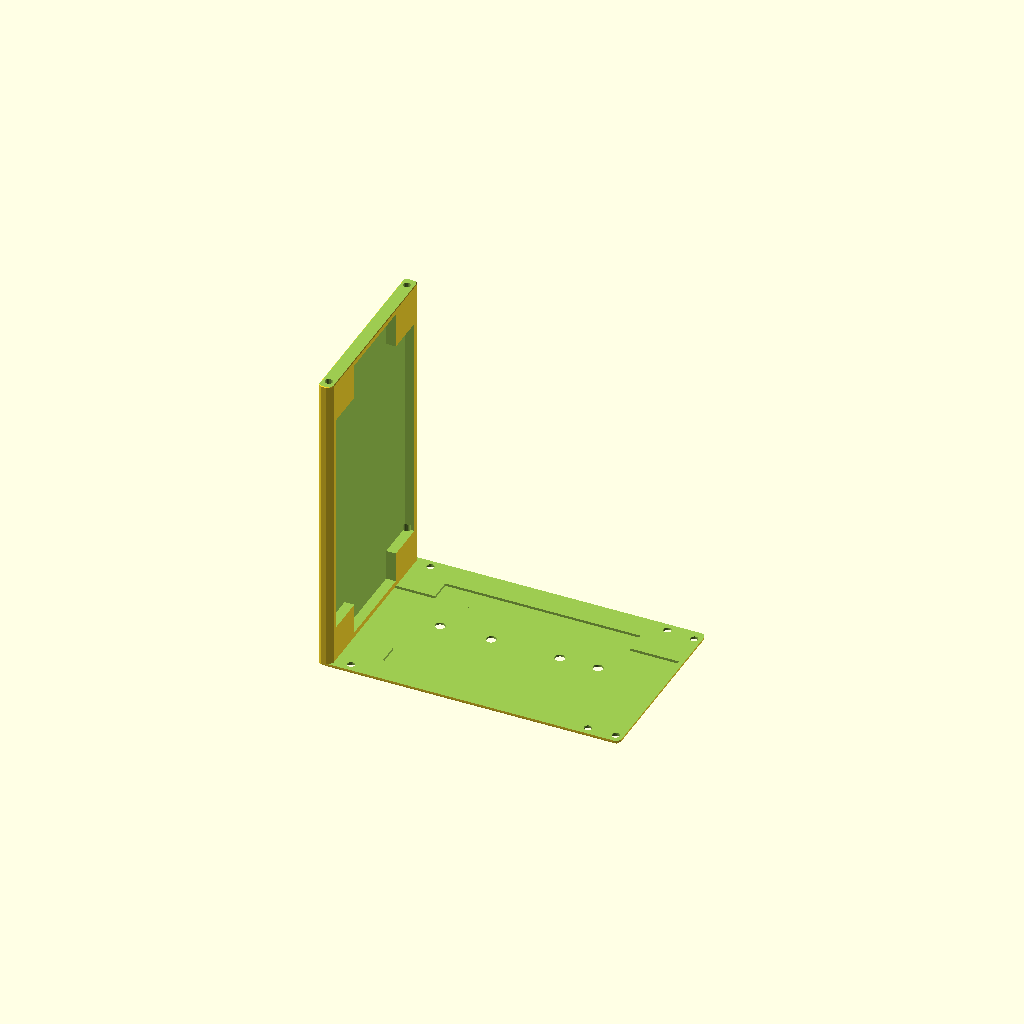
Cell 1: rendered with the file's own defaults.
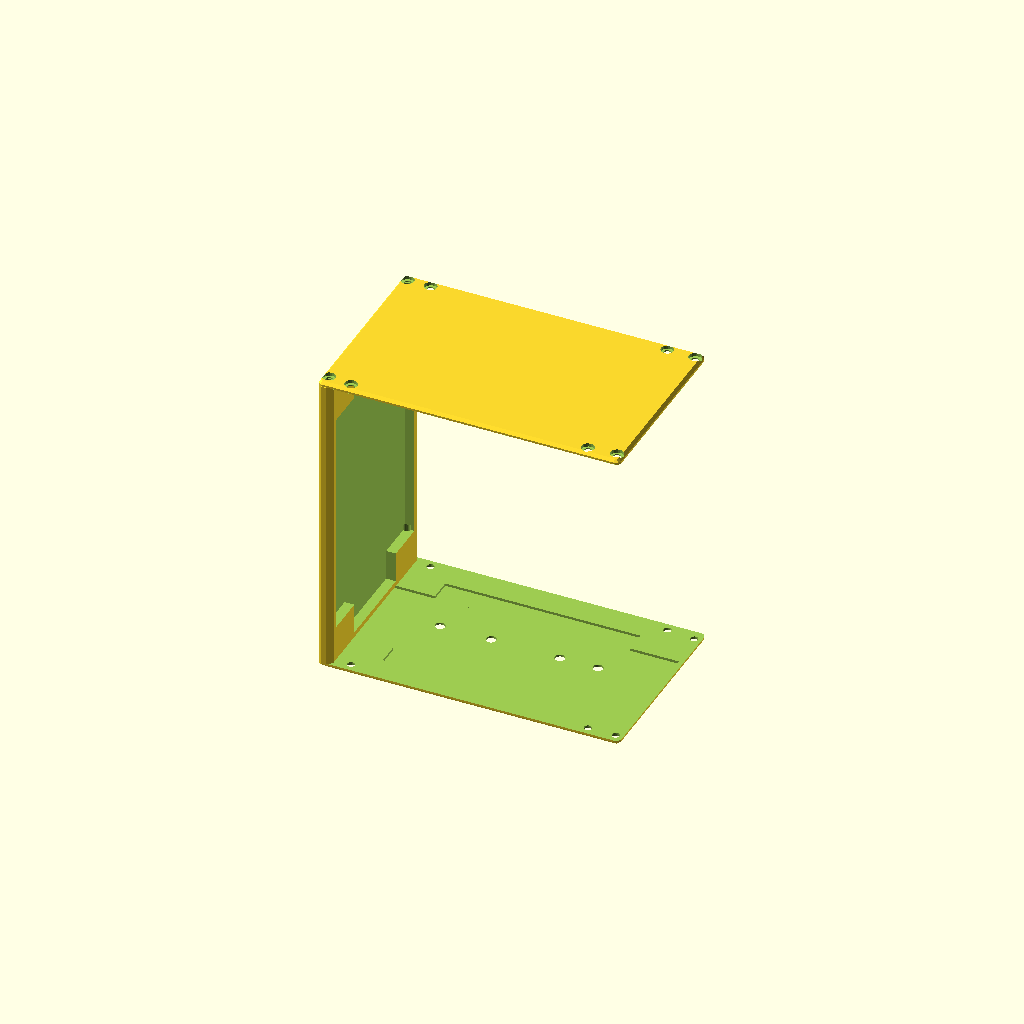
Cell 2 — show_head set to true, the other parameters unchanged.
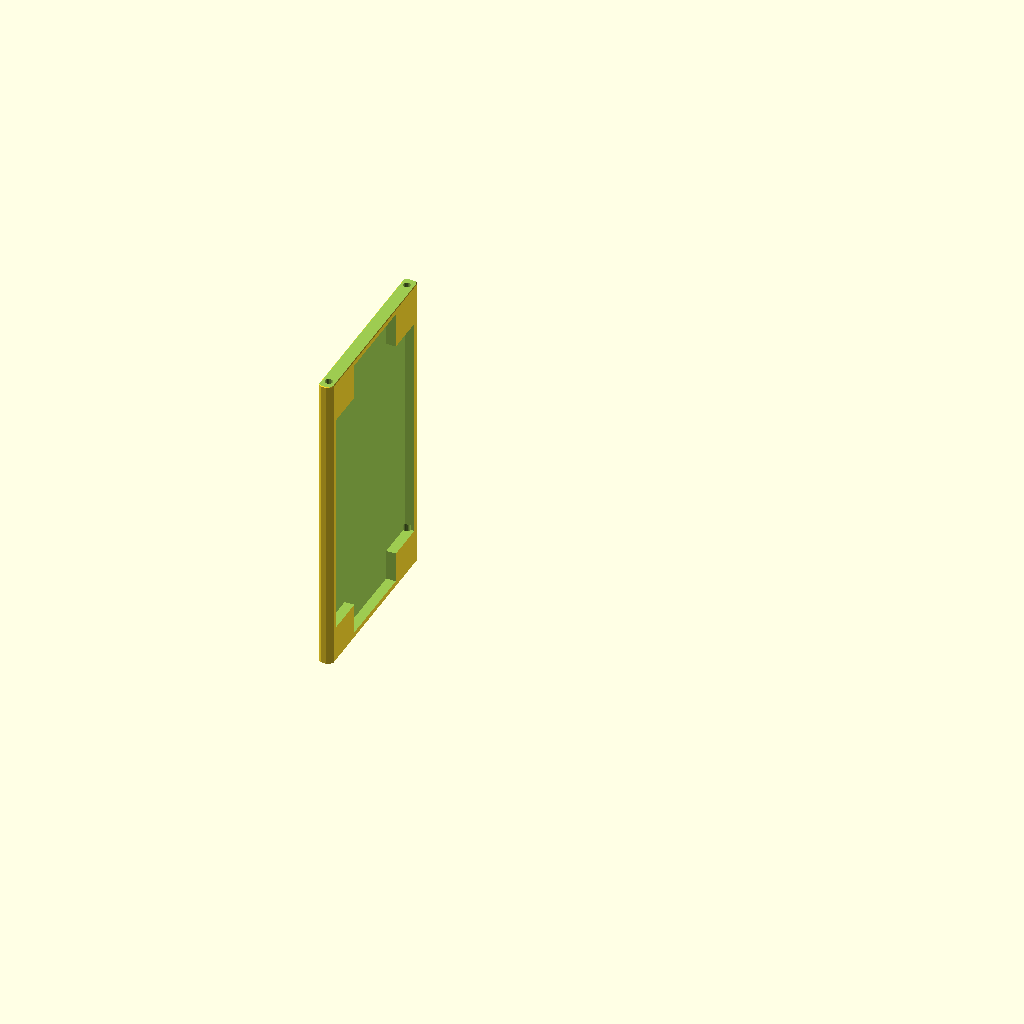
Cell 3: the same model with show_floor = false.
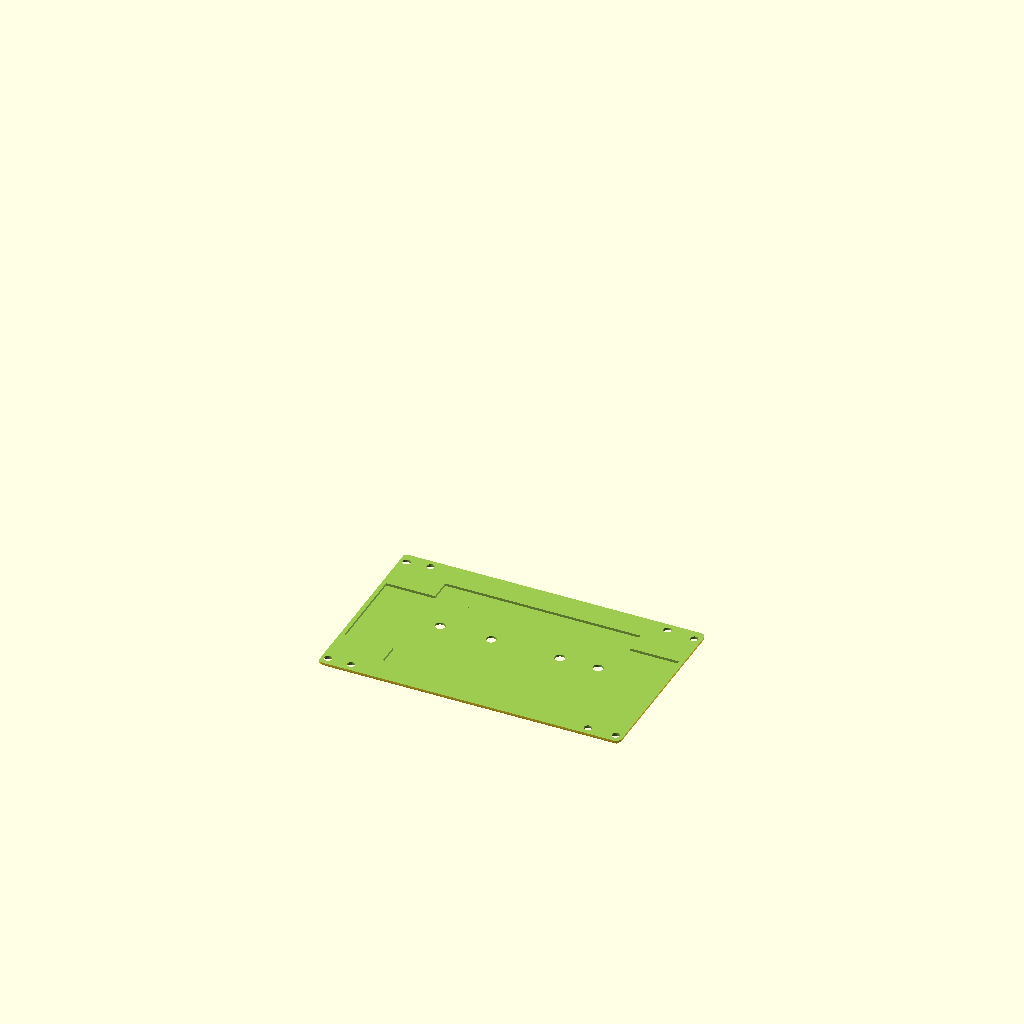
Cell 4: show_side_left = false (everything else at default).
All cells are drawn from one camera (rotation 55°, 0°, 25°, orthographic, colour scheme Cornfield), so only the parameter changes between them.
The OpenSCAD source (BubbleMachine/BubbleMachine.scad):
// Bubble Machine
// ===================

use <../MiniMotor\MiniMotor.scad>
use <Pustefix.scad>
use <../H-BrueckenHalter\H-Brueckenhalterung.scad>
use <../Lufter\LufterWL5015.scad>


/*[ Dimension des Gehäuse ]*/
box_length = 115;
box_width = 70;
box_height = 120;

/* [ Dimension des Gebläsegehäuses ] */
fan_box_diameter = 40;
fan_box_height = 20;

/*[ Komponenten des Gehäuse ]*/
show_head = false;
show_floor = true;
show_side_left = true;
show_side_right = false;
show_front = false;
show_back = false;
show_rad = false;
show_trog = false;

/*[ Komponenten zusätzlich ]*/
show_achsverlaengerung = false;
show_stepmotor = false;
breakout = false;
show_miniMotorGehause = false;
show_miniMotor = false;
show_h_halter = false;
show_u_halter = false;
show_propeller = false;
show_fan_box_halbe1 = false;
show_fan_box_halbe2 = false;
show_fan = false;
show_back_mount = false;
show_lufter = false;
show_lufterhalter_oben = false;
show_lufterhalter_unten = false;
show_lufter_trichter = false;


if (show_head){
    translate([0,0,box_height])
    head();    
}
if (show_floor){
    difference() {
        rotate([180,0,0])
        translate([0,-box_width,0])
        head(); 
        
        // Platinenhalterungen
        translate([28,38,-10])
        cylinder(d=4,h=40, $fn = 30);
        translate([48.0,38,-10])
        cylinder(d=4,h=40, $fn = 30);
        translate([75,38,-10])
        cylinder(d=4,h=40, $fn = 30);
        translate([90.0,38,-10])
        cylinder(d=4,h=40, $fn = 30);
    }   
}

if (show_side_left){
    translate([0,0,0])
    side();    
}

if (show_side_right){
    difference() {
        rotate([0,0,180])
        translate([-box_length,-box_width,0])
        side();  
        
        // Stromanschluss
        rotate([0,90,0])
        translate([-45,40,80])
        cylinder(d=12,h=40);
    }
}

if (show_front){
    difference() {
        translate([0,0,0])
        front();  
        // Blasenloch
        rotate([90,0,0])
        translate([box_length/2,box_height-27,-10])
        cylinder(d=20,h=40, $fn = 30);
        
        // Achsauslass
        rotate([90,0,0])
        translate([box_length/2,box_height/2-4.5,-10])
        cylinder(d=12,h=40, $fn = 30);
        
        // Motorbefestigung
        rotate([90,0,0])
        translate([box_length/2+17,box_height/2+3,-10])
        cylinder(d=4,h=40, $fn = 30);
        rotate([90,0,0])
        translate([box_length/2-17,box_height/2+3,-10])
        cylinder(d=4,h=40, $fn = 30);
        
    }
}

if (show_back){
    difference() {
        rotate([180,0,0])
        translate([0,-box_width,-box_height])
        front();    

        // Mini-Motor Befestigung
        rotate([90,0,0])
        translate([box_length/2-20,box_height/2+2,-80])
        cylinder(d=4,h=40, $fn=30);
        rotate([90,0,0])
        translate([box_length/2+20,box_height/2+2,-80])
        cylinder(d=4,h=40, $fn=30);
        rotate([90,0,0])
        translate([box_length/2-20,box_height/2+22,-80])
        cylinder(d=4,h=40, $fn=30);
        rotate([90,0,0])
        translate([box_length/2+20,box_height/2+22,-80])
        cylinder(d=4,h=40, $fn=30);
    }

}


if (show_stepmotor) {
    rotate([90,00,00])
    translate([box_length/2,box_height/2+3.5,-11])
    scale([10,10,10])
    import("../28BYJ-48-Stepper/StepMotorModel.stl");
}

if (breakout) {
    color("white")
    rotate([90,90,0])
    translate([-60,5,-77])
    cube([60,105,30]);
}

if (show_rad) {
    color("red")
    rotate([0,0,90])
    translate([-10,-box_length/2,box_height/2-4.5])
    rad($t);
}

if (show_achsverlaengerung) {
    translate([box_length/2,-10,box_height/2-4.5])
    achsverlaengerung();
}

if (show_trog) {
    translate([0,-4,0])
    trog();
}

if (show_miniMotorGehause) {
    rotate([0,0,90])
    translate([-11.5,-98,8])
    translate([box_length/2,box_width-13,box_height/2+10])
    gehause();
}

if (show_miniMotor) {   
    rotate([0,0,90])
    translate([-11.5,-94,-2])
    translate([box_length/2,box_width-13,box_height/2+20])
    motor();
    }

if (show_h_halter) {
    color("lightgray")
    rotate([0,-90,90])
    translate([23,-38,-30])
    Halter();
}


if (show_u_halter) {
    color("lightgray")
    rotate([0,-90,90])
    translate([16,-82,-30])
    import("../H-BrueckenHalter/ULN2003-Halterung.stl");
}

if (show_propeller) {
    color("red")
    rotate([90,0,0])
    translate([box_length/2,box_height/2+10,-box_width+32])
    import("../Propeller/propeller100x10.stl");

}

if (show_fan) {
    color("pink")
    rotate([0,90,0])
    translate([-box_height/2-18,box_width/2+10,box_length/2-6])
    import("../Propeller/RadialVentilator33x12 links.stl");
}

if (show_fan_box_halbe1) {
    translate([box_length/2,box_width/2+11,box_height/2+18])
    union()  {
        difference() {
            fan_box();
            translate([20,-50,70])
            rotate([0,180,0])
            cube([20,100,140]);
        }
    }
}

if (show_fan_box_halbe2) {
    
    translate([box_length/2,box_width/2+11,box_height/2+18])
    union()  {
        difference() {
            fan_box();
            translate([0,-50,70])
            rotate([0,180,0])
            cube([20,100,140]);
        }
    }
}

if (show_back_mount) {
    translate([39,box_width-4,box_height/2+20])
    back_mount();
}

if (show_lufter) {
    rotate([0,0,90])
    translate([38,-box_length/2+12,box_height-15])
    color("lightgray")
    DoppelLufter();
}

if (show_lufterhalter_oben)     
    rotate([0,0,90])
    translate([38,-box_length/2+1,box_height-23])
    color("lightgreen")
    lufterhalter_oben();

if (show_lufterhalter_unten) 
    rotate([0,0,90])
    translate([38,-box_length/2+1,box_height-23])
    color("lightgreen")
    lufterhalter_unten();

if (show_lufter_trichter) 
    rotate([-90,-90,-180])
    translate([box_height-26,-box_length/2+0,-10])
    color("lightblue")
    lufter_trichter();

// ------------------------
// Modules

module box(){
    difference(){
        minkowski(){
            cube([box_length,box_width,box_height]);
            sphere(r = 2);
        }
        cube([box_length,box_width,box_height * 2]);
       
        translate([-50,-50, box_height])
        cube([200,200,100]);
    }

    translate([2,2,0])
    for (i = [0,1,2,3]){
       translate((i % 2) == 0 ? [box_length - 4,0,0] : [0,0,0]){
       translate((i >= 2) ? [0,box_width - 4,0] : [0,0,0])
       screw_mount(outer= 2.5, inner= 1.5);}
    }
}


module screw_mount(outer, inner){

    difference(){
        cylinder(h= box_height, r= outer);
        translate([0,0,box_height / 5])    
        cylinder(h= box_height + 1, r= inner, $fn=8);   
    }    

}


module head(){
  difference(){
    minkowski(){
        translate([0,0,-1])
        cube([box_length,box_width,1]);
        sphere(r = 2);
    }
    
    translate([-50,-50, -100])
    cube([200,200,100]);
    
    translate([0,box_width / 4, -99])
    cube([box_length,box_width / 2,100]);
    
    translate([box_length / 6,box_width / 8,-99])
    cube([box_length * 4 / 6,box_width * 6 / 8,100]);
    
    translate([1,2.5,0])
    for (i = [0,1,2,3]){
       translate((i % 2) == 0 ? [0,box_width - 4,0] : [0,0,0]){
       translate((i >=2) ? [box_length-2,0,0] : [0,0,0]){
           translate([0,0,0.5])
       cylinder(r = 2.5, h = 20, center= false, $fn= 20);
       cylinder(r = 1.5, h = 20, center= true, $fn= 20);
       }  
      }
     }  
     
    translate([10,1.5,0])
    for (i = [0,1,2,3]){
       translate((i % 2) == 0 ? [0,box_width - 3,0] : [0,0,0]){
       translate((i >=2) ? [box_length-22,0,0] : [0,0,0]){
           translate([0,0,0.5])
       cylinder(r = 2.5, h = 20, center= false, $fn= 20);
       cylinder(r = 1.5, h = 20, center= true, $fn= 20);
       }  
      }
     }  
 }
}

module side(){
  difference(){
    minkowski(){
        translate([0,0,-1])
        cube([2,box_width,box_height]);
        sphere(r = 2);
    }
    
    translate([-50,-50, -100])
    cube([200,200,100]);
    
    translate([-50,-50, 0+box_height])
    cube([200,200,100]);
    
    translate([0,box_width / 4, 2])
    cube([box_length,box_width / 2,box_height-4]);
    
    translate([0,2,box_height/4/2-1])
    cube([box_length,box_width-4,box_height*6/8]);
    translate([1,2,-4])
    for (i = [0,1,2,3]){
       translate((i % 2) == 0 ? [0,box_width-4,0] : [0,0,0]){
       translate((i >= 2) ? [0,0,box_height-9] : [0,0,0]){
            translate([0,0,0])
            //rotate([0,90,0])
            cylinder(r = 1.5, h = 20, center= false, $fn= 20);
           }
       }
    }
   

  }  
}

module front() {
    difference() {
        minkowski(){
            translate([6,0,-1])
            cube([box_length-12,2,box_height]);
            sphere(r = 2);
        }
        
        // Materialeinsparung
        translate([-50,-50, -100])
        cube([200,200,100]);
        translate([-50,-50, 0+box_height])
        cube([200,200,100]);
        translate([box_length/8,0, 2])
        cube([box_length*6/8,box_width / 2,box_height-4]);
        translate([0,2,box_height/4/2-1])
        cube([box_length,box_width-4,box_height*6/8]);

        // Schraublöcher 
        translate([10,1,-10])
        for (i = [0,1,2,3]){
           translate((i % 2) == 0 ? [box_length-22,0,0] : [0,0,0]){
           translate((i >= 2) ? [0,0,box_height] : [0,0,0]){
                translate([0,0,0])
                cylinder(r = 1.5, h = 20, center= false, $fn= 20);
               }
           }
        }
     }
}

module rad(t){
    rotate([360*-t,0,0])
    translate([-3,0,0])
    difference(){
    
        for (i= [0,1,2,3,4]) {
            rotate([i*45,0,0])
            cube([2,5,63], center = true, $fn = 30);
            translate([0,0,0])
            rotate([i*45,0,0])
            //ring();
            fix();
            translate([0,0,0])
            rotate([i*-45,0,0])
            //ring();
            fix();
        }
    achse();
    }
 }
 
 module ring() {
     rotate([0,90,0])
     translate([40.5,0,0]){
        difference() {
        cylinder(d=20, h=2,center=true);
        cylinder(d=16, h=6,center=true);
        }
    }
 }
 
 module fix() {
     rotate([0,90,0])
     translate([38.5,0,0]){
     scale([0.2,0.2,0.2])pustefix();
     }
}
 
 module achse(){
      rotate([0,90,0])
     translate([0,0,0]){
        difference() {
            cylinder(d=5.75, h=7,center=true, $fn=30);
            
    translate([10+1.75,0,0])       cube([20,20,20],center=true, $fn=30);
    translate([-10-1.75,0,0])       cube([20,20,20],center=true, $fn=30);
        }
    }
    
 }
 
 module achsverlaengerung() {
      color("lightblue")
      rotate([90,90,0])
      translate([0,0,-3])
      difference() {
            cylinder(d=10, h=12,center=true, $fn=30);

            rotate([90,90,0])
            translate([4,0,0])
            achse();
            rotate([0,90,90])
            translate([3,0,4])
            cylinder(d=3,h=26, center=true, $fn=30);

            translate([0,0,0])
            cylinder(d=2,h=26, center=true, $fn=30);
          
                        translate([6.5,0,5.5])
    cube([10,10,4],center=true);
                        translate([-6.5,0,5.5])
    cube([10,10,4],center=true);
                        translate([0,7.5,5.5])
    cube([10,10,4],center=true);
                        translate([0,-7.5,5.5])
    cube([10,10,4],center=true);
      }
}

module trog() {
    difference(){
        translate([0,-20,0])
        minkowski(){
            cube([box_length,20,40]);
            sphere(r = 2);
        }
        translate([box_length/2,0,box_length/2])
        rotate([90,0,0])
        translate([0,0,10])
        cylinder(d=box_length-5,h=15.5,center=true,$fn=60);
    }
}

module fan_box() {
    color("lightblue")
    difference() {
       rotate([0,90,0]) 
       union() {

        difference() {
            // Gehäusekontur
            union() {
                cylinder(d=fan_box_diameter,h=fan_box_height, center=true, $fn=60);
                // Ohren
                rotate([0,0,-25])
                translate([fan_box_diameter/2+1,0,0])
                cylinder(d=10,h=20, center=true, $fn=60);
                rotate([0,0,-25])
                translate([-fan_box_diameter/2-1,0,0])
                cylinder(d=10,h=20, center=true, $fn=60);
                rotate([0,0,-25])
                translate([0,fan_box_diameter/2+1,0])
                cylinder(d=10,h=20, center=true, $fn=60);
                rotate([0,0,-15])
                translate([0,-fan_box_diameter/2-1,0])
                cylinder(d=10,h=20, center=true, $fn=60);

            }
            
            // Motorachsenloch
            cylinder(d=6,h=44, center=true, $fn=60);
            // Lufteinlass
            translate([0,0,10])
            cylinder(d=14,h=4, center=true, $fn=60);
            
            // Verbinderloch mit Motorgehäuse
            translate([10,10,-10])
            cylinder(d=3,h=4, center=true, $fn=60);
            translate([-10,10,-10])
            cylinder(d=3,h=4, center=true, $fn=60);
            translate([10,-10,-10])
            cylinder(d=3,h=4, center=true, $fn=60);
            translate([-10,-10,-10])
            cylinder(d=3,h=4, center=true, $fn=60);

            // Schraublöcher
            rotate([0,0,-25])
            translate([fan_box_diameter/2+1,0,0])
            {
            cylinder(d=4,h=22, center=true, $fn=60);
            translate([0,0,9])
            cylinder(d=6,h=5,center=true, $fn=30);
            }

            rotate([0,0,-25])
            translate([-fan_box_diameter/2-1,0,0])
            {
            cylinder(d=4,h=22, center=true, $fn=60);
            translate([0,0,9])
            cylinder(d=6,h=5,center=true, $fn=30);
            }

            rotate([0,0,-25])
            translate([0,fan_box_diameter/2+1,0])
            {
            cylinder(d=4,h=22, center=true, $fn=60);
            translate([0,0,9])
            cylinder(d=6,h=5,center=true, $fn=30);
            }

            rotate([0,0,-15])
            translate([0,-fan_box_diameter/2-1,0])
            {
            cylinder(d=4,h=22, center=true, $fn=60);
            translate([0,0,9])
            cylinder(d=6,h=5,center=true, $fn=30);
            }
        }       
       
        // Gebläserohr
        translate([-15,-24,0])
        rohr();
    }
        // Gehäuse aushöhlen
        rotate([0,90,0])
        translate([0,0,0])
        cylinder(d=fan_box_diameter-4,h=18, center=true, $fn=60);

        // Gebläserohr aushöhlen
        rotate([90,0,0])
        translate([0,15,25])
        cylinder(d2=16.5,d1=fan_box_diameter/2-14,h=45,center=true);
    }
}

module rohr() {
    rotate([90,0,0])
    difference() {
        cylinder(d2=19,d1=fan_box_diameter/2-10,h=45,center=true);
    }
}


module back_mount() {
    color("blue")
    difference(){
        cube([10,10,60],center=true);
        // Motorgehäusebefestigung
        rotate([0,90,0])
        translate([-10,0.5,0])
        cylinder(d=4,h=20,center=true,$fn=30);
        rotate([0,90,0])
        translate([10,0.5,0])
        cylinder(d=4,h=20,center=true,$fn=30);
        // Rückwandbefestigiung
        rotate([90,0,0])
        translate([-1,2.5,0])
        cylinder(d=4,h=20,center=true,$fn=30);
        rotate([90,0,0])
        translate([-1,-17.5,0])
        cylinder(d=4,h=20,center=true,$fn=30);
    }
}

module DoppelLufter()
{
    union() {
        rotate([180,0,0])
        translate([0,26,0])
        Lufter();
        rotate([0,0,0])
        translate([0,0,-15])
        Lufter();
    }
}

module lufterhalter() 
{
    difference()
    {
        translate([0,-1,0])
        cube([56,86,34],center=true);
        translate([0,-1,0])
        cube([100,27,31],center=true);
        translate([0,12,7.5])
        scale([1.03,1.03,1.03])DoppelLufter();
        rotate([0,0,0])
        translate([20,38,0])
        cylinder(d=2.5,h=100,center=true, $fn=40);
        translate([-20,-41,0])
        cylinder(d=2.5,h=100,center=true, $fn=40);
    }
}

module lufterhalter_oben()
{
    translate([0,0,2])
    difference()
    {
        lufterhalter();
        translate([0,0,-10.0])
        cube([58,98,20],center=true);
        rotate([0,90,0])
        translate([-10,30,-20])
        cylinder(d=2.5,h=20,center=true, $fn=40);
    }
}

module lufterhalter_unten()
{
    translate([0,0,2])
    difference()
    {
        lufterhalter();
        translate([0,0,10.0])
        cube([58,98,20.5],center=true);
        rotate([0,90,0])
        translate([10,-30,-20])
        cylinder(d=2.5,h=20,center=true, $fn=40);
    }
}

module lufter_trichter_kontour() 
{
    hull() {
        translate([5,0,0])
        cube([35,30,2],center=true);
        rotate([0,0,90])
        translate([0,0,8])
        cylinder(d=20,h=2,center=true);
    }
    translate([5,0,2])
    cube([35,80,6],center=true);
}
module lufter_trichter_innen() 
{
    hull() {
        translate([5,0,0])
        cube([30,28,4],center=true);
        rotate([0,0,90])
        translate([0,0,8])
        cylinder(d=18,h=4,center=true);
    }
}

module lufter_trichter() 
{
    difference()
    {
        lufter_trichter_kontour(); 
        translate([0,0,-1])
        lufter_trichter_innen(); 
        translate([20,35,0])
        cylinder(d=2.5,h=20,center=true, $fn=30);
        translate([-8,35,0])
        cylinder(d=2.5,h=20,center=true, $fn=30);
        translate([20,-35,0])
        cylinder(d=2.5,h=20,center=true, $fn=30);
        translate([-8,-35,0])
        cylinder(d=2.5,h=20,center=true, $fn=30);
    }
}
Parameter table extracted from the source (name, type, default, range or options):
box_length: number, default 115
box_width: number, default 70
box_height: number, default 120
fan_box_diameter: number, default 40
fan_box_height: number, default 20
show_head: bool, default false
show_floor: bool, default true
show_side_left: bool, default true
show_side_right: bool, default false
show_front: bool, default false
show_back: bool, default false
show_rad: bool, default false
show_trog: bool, default false
show_achsverlaengerung: bool, default false
show_stepmotor: bool, default false
breakout: bool, default false
show_miniMotorGehause: bool, default false
show_miniMotor: bool, default false
show_h_halter: bool, default false
show_u_halter: bool, default false
show_propeller: bool, default false
show_fan_box_halbe1: bool, default false
show_fan_box_halbe2: bool, default false
show_fan: bool, default false
show_back_mount: bool, default false
show_lufter: bool, default false
show_lufterhalter_oben: bool, default false
show_lufterhalter_unten: bool, default false
show_lufter_trichter: bool, default false
